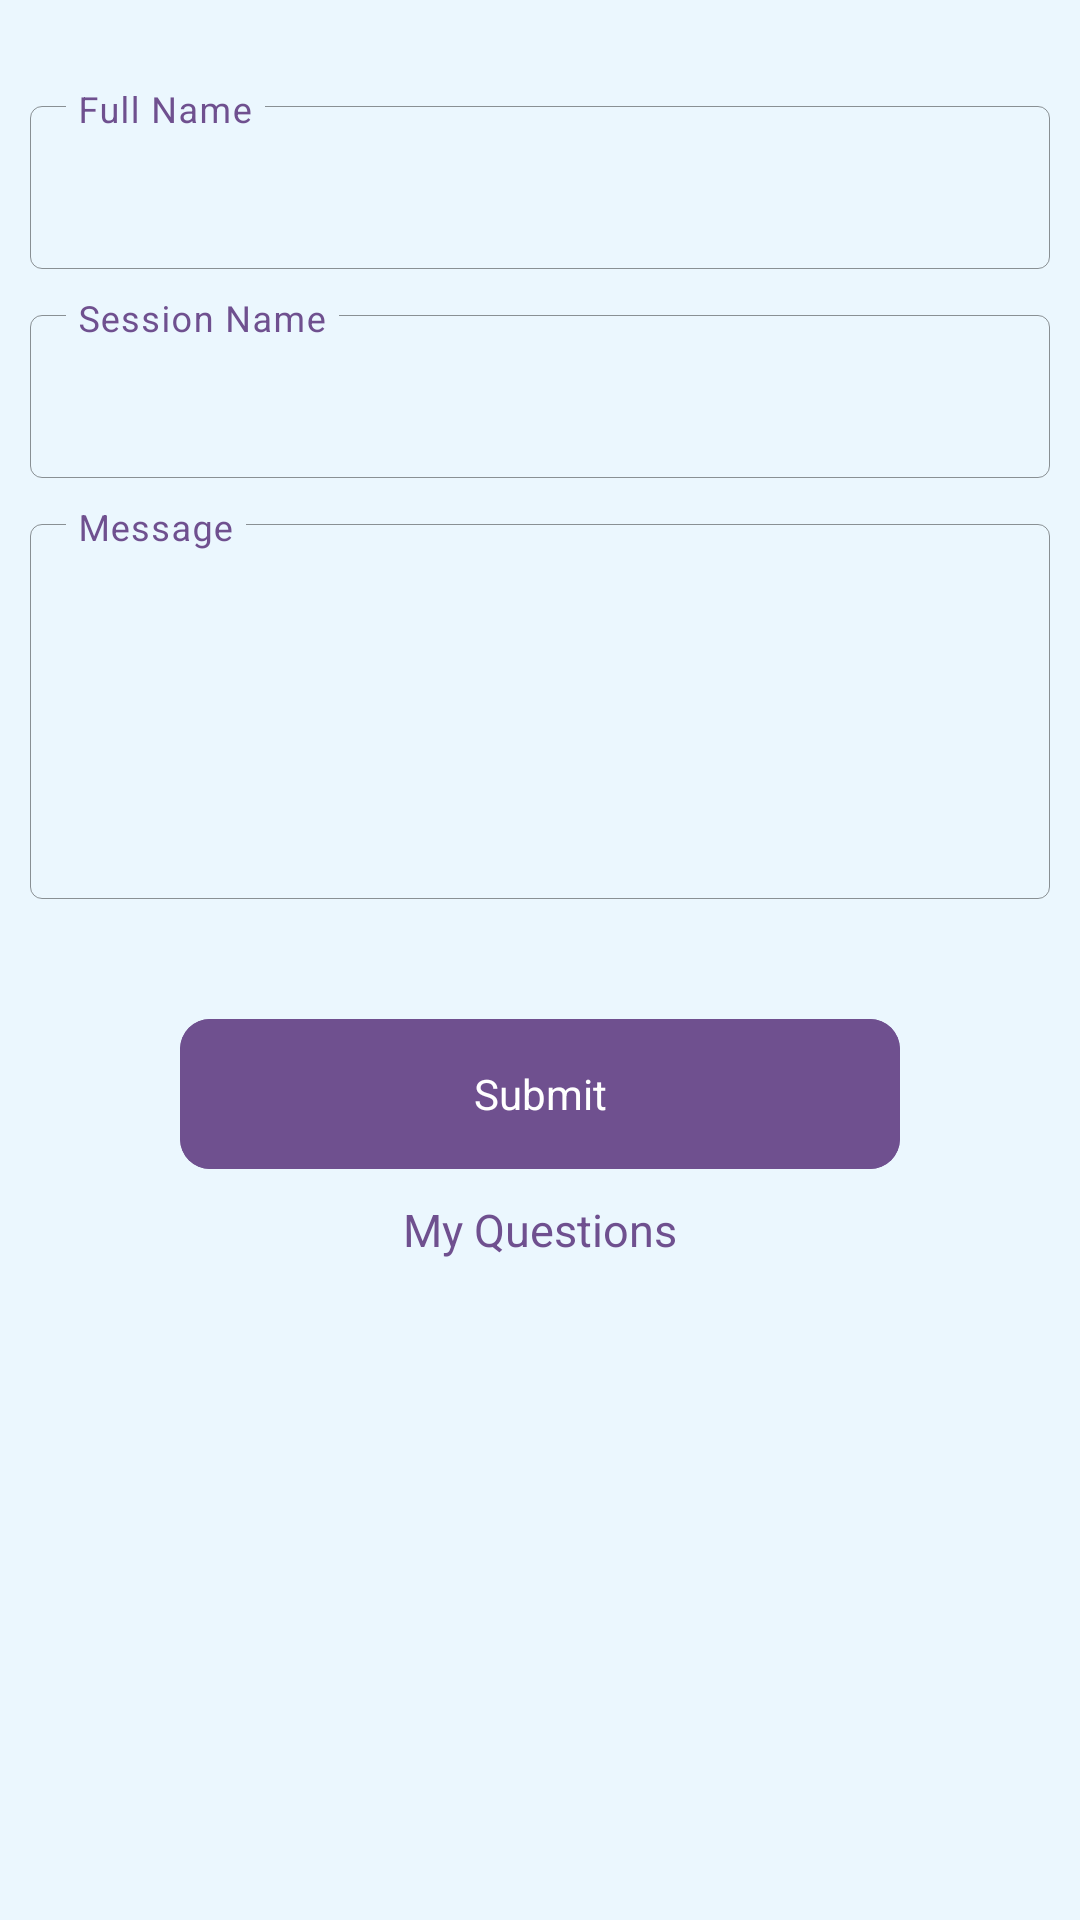

The Android layout XML behind this screen, and the referenced resources:
<!-- AndroidManifest.xml: application theme Theme.Kifmc -->
<!-- res/layout/fragment_ask_question.xml -->
<?xml version="1.0" encoding="utf-8"?>
<FrameLayout xmlns:android="http://schemas.android.com/apk/res/android"
    xmlns:tools="http://schemas.android.com/tools"
    android:layout_width="match_parent"
    android:layout_height="match_parent"
    android:paddingTop="20dp"
    xmlns:app="http://schemas.android.com/apk/res-auto"
    tools:context=".ui.fragments.AskQuestionFragment">

    <LinearLayout
        android:layout_width="match_parent"
        android:layout_height="wrap_content"
        android:layout_marginHorizontal="10dp"
        android:orientation="vertical">

        <com.google.android.material.textfield.TextInputLayout
            android:layout_width="match_parent"
            android:layout_height="wrap_content"
            app:boxStrokeColor="@color/primaryTextColor"
            app:boxBackgroundMode="outline"
            app:boxStrokeWidth="0.3dp"
            android:layout_marginTop="10dp"
            app:expandedHintEnabled="false"
            android:textColorHint="@color/primaryTextColor"
            app:hintTextColor="@color/primaryTextColor"
            style="@style/Widget.MaterialComponents.TextInputLayout.OutlinedBox">

            <com.google.android.material.textfield.TextInputEditText
                android:id="@+id/full_name"
                android:layout_width="match_parent"
                android:layout_height="wrap_content"
                android:inputType="text"
                android:textSize="15sp"
                android:imeOptions="actionNext"
                app:hintTextColor="@color/primaryTextColor"
                android:singleLine="true"
                android:textColor="@color/blackTextColor"
                android:hint="@string/full_name"/>

        </com.google.android.material.textfield.TextInputLayout>

        <com.google.android.material.textfield.TextInputLayout
            android:layout_width="match_parent"
            android:layout_height="wrap_content"
            app:boxStrokeColor="@color/primaryTextColor"
            app:boxBackgroundMode="outline"
            app:boxStrokeWidth="0.3dp"
            android:layout_marginTop="10dp"
            app:expandedHintEnabled="false"
            android:textColorHint="@color/primaryTextColor"
            app:hintTextColor="@color/primaryTextColor"
            style="@style/Widget.MaterialComponents.TextInputLayout.OutlinedBox">

            <com.google.android.material.textfield.TextInputEditText
                android:id="@+id/session_name"
                android:layout_width="match_parent"
                android:layout_height="wrap_content"
                android:inputType="text"
                android:textSize="15sp"
                android:imeOptions="actionNext"
                app:hintTextColor="@color/primaryTextColor"
                android:singleLine="true"
                android:textColor="@color/blackTextColor"
                android:hint="@string/session_name"/>

        </com.google.android.material.textfield.TextInputLayout>

        <com.google.android.material.textfield.TextInputLayout
            android:layout_width="match_parent"
            android:layout_height="wrap_content"
            app:boxStrokeColor="@color/primaryTextColor"
            app:boxBackgroundMode="outline"
            app:boxStrokeWidth="0.3dp"
            android:layout_marginTop="10dp"
            app:expandedHintEnabled="false"
            android:textColorHint="@color/primaryTextColor"
            app:hintTextColor="@color/primaryTextColor"
            style="@style/Widget.MaterialComponents.TextInputLayout.OutlinedBox">

            <com.google.android.material.textfield.TextInputEditText
                android:id="@+id/question"
                android:layout_width="match_parent"
                android:layout_height="wrap_content"
                android:inputType="textMultiLine"
                android:gravity="start"
                android:textSize="15sp"
                android:lines="5"
                android:maxLines="5"
                android:imeOptions="actionDone"
                app:hintTextColor="@color/primaryTextColor"
                android:textColor="@color/blackTextColor"
                android:hint="@string/message"/>

        </com.google.android.material.textfield.TextInputLayout>

        <com.google.android.material.card.MaterialCardView
            android:id="@+id/submit"
            android:layout_width="match_parent"
            android:layout_height="50dp"
            app:cardCornerRadius="10dp"
            android:layout_marginTop="40dp"
            android:layout_marginHorizontal="50dp"
            android:clickable="true"
            android:focusable="true"
            app:cardBackgroundColor="@color/primary"
            app:rippleColor="@color/rippleColorWhiteLight"
            app:cardElevation="0dp"
            android:layout_gravity="center_vertical"
            android:theme="@style/Theme.MaterialComponents">

            <LinearLayout
                android:layout_width="match_parent"
                android:layout_height="match_parent"
                android:orientation="horizontal">

                <TextView
                    android:id="@+id/txt_submit"
                    android:layout_width="0dp"
                    android:layout_height="match_parent"
                    android:text="@string/submit"
                    android:layout_weight="1"
                    android:gravity="center"
                    android:textColor="@color/whiteTextColor"
                    android:background="@color/primary"/>

                <ProgressBar
                    android:id="@+id/progress"
                    android:layout_width="25dp"
                    android:layout_height="25dp"
                    android:layout_marginHorizontal="10dp"
                    android:layout_gravity="center"
                    android:visibility="gone"
                    android:indeterminateTint="@color/white"/>

            </LinearLayout>

        </com.google.android.material.card.MaterialCardView>

        <TextView
            android:id="@+id/my_questions"
            android:layout_width="wrap_content"
            android:layout_height="wrap_content"
            android:text="@string/my_questions"
            android:gravity="center"
            android:layout_gravity="center"
            android:layout_marginTop="10dp"
            android:textSize="15sp"
            android:textColor="@drawable/clickable_primary_txt_color"/>


    </LinearLayout>

</FrameLayout>
<!-- resources referenced by this layout -->
<resources>
  <color name="blackTextColor">@color/black</color>
  <color name="primary">#6F508F</color>
  <color name="primaryTextColor">@color/primary</color>
  <color name="rippleColorWhiteLight">@color/white</color>
  <color name="white">#FFFFFFFF</color>
  <color name="whiteTextColor">@color/white</color>
  <!-- drawable clickable_primary_txt_color (drawable) -->
  <?xml version="1.0" encoding="utf-8"?>
  <selector xmlns:android="http://schemas.android.com/apk/res/android">
  
      <item android:state_focused="true"
          android:color="@color/colorOnClick" />
  
      <item android:state_pressed="true"
          android:color="@color/colorOnClick" />
      
      <item android:color="@color/colorBeforeClick" />
  
  </selector>
  <string name="full_name">Full Name</string>
  <string name="message">Message</string>
  <string name="my_questions">My Questions</string>
  <string name="session_name">Session Name</string>
  <string name="submit">Submit</string>
  <style name="Theme.Kifmc" parent="Theme.MaterialComponents.NoActionBar">
          
          <item name="colorPrimary">@color/primary</item>
          <item name="colorPrimaryVariant">@color/primary</item>
          <item name="colorOnPrimary">@color/primary</item>
          
          <item name="colorSecondary">@color/primary</item>
          <item name="colorSecondaryVariant">@color/primary</item>
          <item name="colorOnSecondary">@color/primary</item>
          
          <item name="android:statusBarColor">?attr/colorPrimaryVariant</item>
          
          <item name="android:windowBackground">@color/windowBackgroundColor</item>
      </style>
  <color name="black">#FF000000</color>
  <color name="colorOnClick">#00326A</color>
  <color name="colorBeforeClick">@color/primary</color>
  <color name="windowBackgroundColor">#EBF7FE</color>
</resources>
